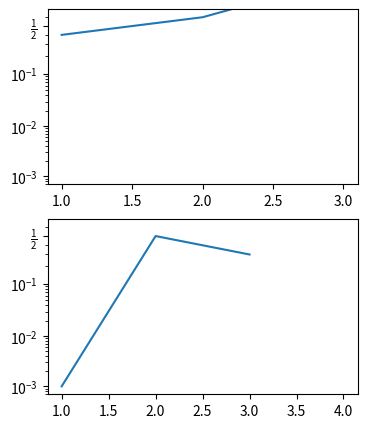

This chart was generated by the following Python code:
# Written by calculate-plot 0.1.0: this script draws the same figure with Matplotlib 3.11.2.
import locale

import matplotlib.pyplot as plt

# Text is shaped for the language of the locale: this is the one the figure was made with.
try:
    locale.setlocale(locale.LC_CTYPE, "C.UTF-8")
except locale.Error:
    locale.setlocale(locale.LC_CTYPE, "C")

fig, axs = plt.subplots(2, 1, sharey=True, figsize=(4.0, 5.0))
axs[0].plot([1, 2, 3], [0.4, 0.6, 0.9])
axs[1].plot([1, 2, 3, 4], [0.001, 0.5, 0.3, 1.5])
axs[1].set_yscale('logit')

if __name__ == "__main__":
    plt.show()
